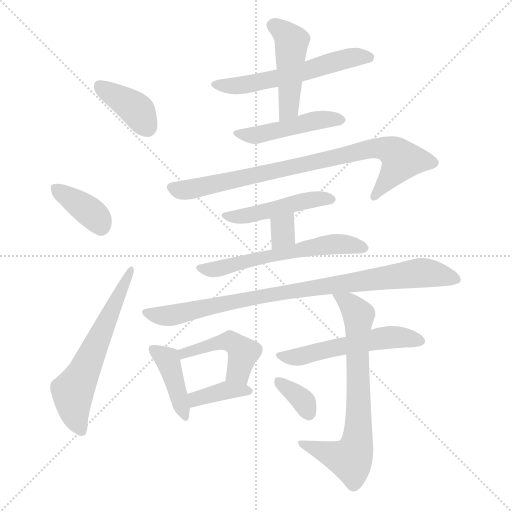
t = 0.00 s
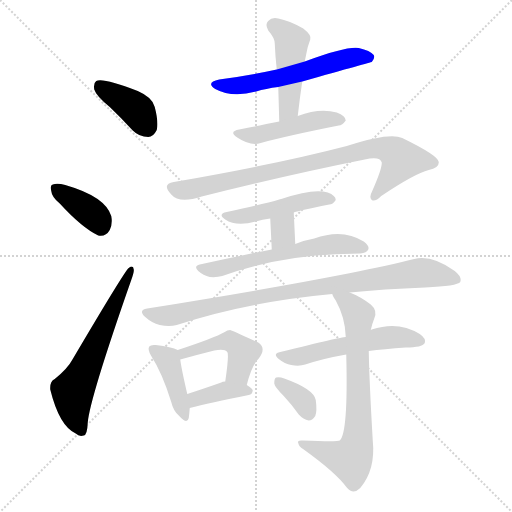
t = 2.28 s
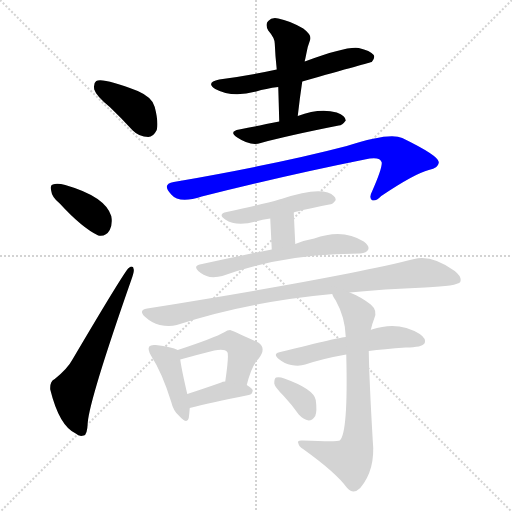
t = 4.56 s
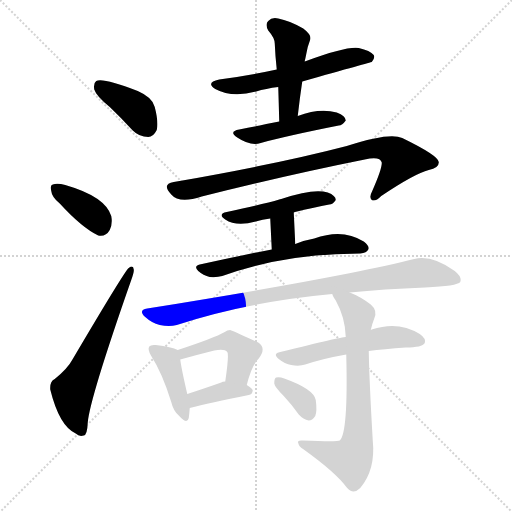
t = 6.84 s
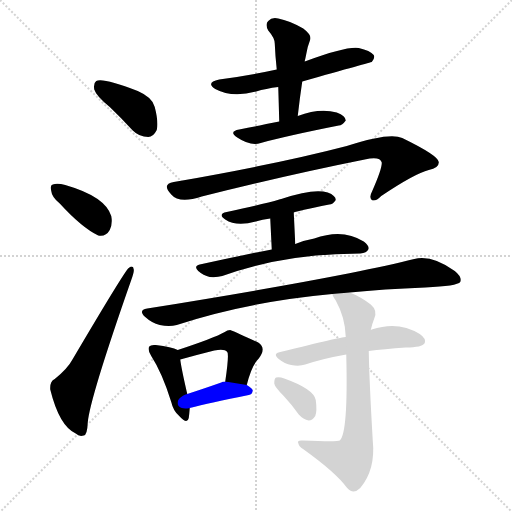
t = 9.12 s
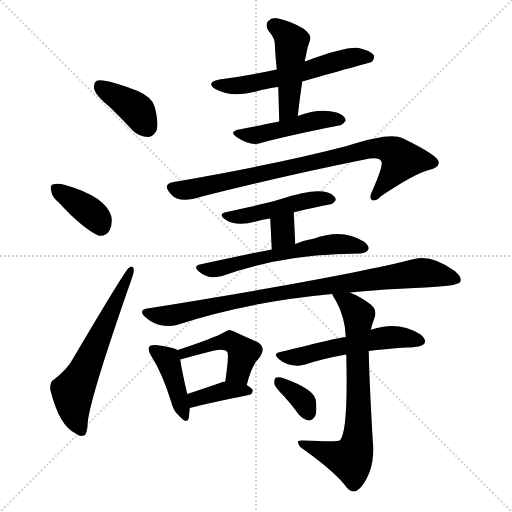
t = 11.40 s

The animated SVG that drew these frames (rendered in a browser with its animation timeline set to each time). Animation: 17 CSS @keyframes rules; one cycle of 11.40 s.

<svg version="1.1" viewBox="0 0 1024 1024" xmlns="http://www.w3.org/2000/svg">
  <g stroke="lightgray" stroke-dasharray="1,1" stroke-width="1" transform="scale(4, 4)">
    <line x1="0" y1="0" x2="256" y2="256"></line>
    <line x1="256" y1="0" x2="0" y2="256"></line>
    <line x1="128" y1="0" x2="128" y2="256"></line>
    <line x1="0" y1="128" x2="256" y2="128"></line>
  </g>
<g transform="scale(1, -1) translate(0, -900)">
   <style type="text/css">
    @keyframes keyframes0 {
      from {
       stroke: blue;
       stroke-dashoffset: 387;
       stroke-width: 128;
       }
       56% {
       animation-timing-function: step-end;
       stroke: blue;
       stroke-dashoffset: 0;
       stroke-width: 128;
       }
       to {
       stroke: black;
       stroke-width: 1024;
       }
       }
       #make-me-a-hanzi-animation-0 {
         animation: keyframes0 0.564941s both;
         animation-delay: 0.000000s;
         animation-timing-function: linear;
       }
    @keyframes keyframes1 {
      from {
       stroke: blue;
       stroke-dashoffset: 375;
       stroke-width: 128;
       }
       55% {
       animation-timing-function: step-end;
       stroke: blue;
       stroke-dashoffset: 0;
       stroke-width: 128;
       }
       to {
       stroke: black;
       stroke-width: 1024;
       }
       }
       #make-me-a-hanzi-animation-1 {
         animation: keyframes1 0.555176s both;
         animation-delay: 0.564941s;
         animation-timing-function: linear;
       }
    @keyframes keyframes2 {
      from {
       stroke: blue;
       stroke-dashoffset: 606;
       stroke-width: 128;
       }
       66% {
       animation-timing-function: step-end;
       stroke: blue;
       stroke-dashoffset: 0;
       stroke-width: 128;
       }
       to {
       stroke: black;
       stroke-width: 1024;
       }
       }
       #make-me-a-hanzi-animation-2 {
         animation: keyframes2 0.743164s both;
         animation-delay: 1.120117s;
         animation-timing-function: linear;
       }
    @keyframes keyframes3 {
      from {
       stroke: blue;
       stroke-dashoffset: 572;
       stroke-width: 128;
       }
       65% {
       animation-timing-function: step-end;
       stroke: blue;
       stroke-dashoffset: 0;
       stroke-width: 128;
       }
       to {
       stroke: black;
       stroke-width: 1024;
       }
       }
       #make-me-a-hanzi-animation-3 {
         animation: keyframes3 0.715495s both;
         animation-delay: 1.863281s;
         animation-timing-function: linear;
       }
    @keyframes keyframes4 {
      from {
       stroke: blue;
       stroke-dashoffset: 462;
       stroke-width: 128;
       }
       60% {
       animation-timing-function: step-end;
       stroke: blue;
       stroke-dashoffset: 0;
       stroke-width: 128;
       }
       to {
       stroke: black;
       stroke-width: 1024;
       }
       }
       #make-me-a-hanzi-animation-4 {
         animation: keyframes4 0.625977s both;
         animation-delay: 2.578776s;
         animation-timing-function: linear;
       }
    @keyframes keyframes5 {
      from {
       stroke: blue;
       stroke-dashoffset: 468;
       stroke-width: 128;
       }
       60% {
       animation-timing-function: step-end;
       stroke: blue;
       stroke-dashoffset: 0;
       stroke-width: 128;
       }
       to {
       stroke: black;
       stroke-width: 1024;
       }
       }
       #make-me-a-hanzi-animation-5 {
         animation: keyframes5 0.630859s both;
         animation-delay: 3.204753s;
         animation-timing-function: linear;
       }
    @keyframes keyframes6 {
      from {
       stroke: blue;
       stroke-dashoffset: 823;
       stroke-width: 128;
       }
       73% {
       animation-timing-function: step-end;
       stroke: blue;
       stroke-dashoffset: 0;
       stroke-width: 128;
       }
       to {
       stroke: black;
       stroke-width: 1024;
       }
       }
       #make-me-a-hanzi-animation-6 {
         animation: keyframes6 0.919759s both;
         animation-delay: 3.835612s;
         animation-timing-function: linear;
       }
    @keyframes keyframes7 {
      from {
       stroke: blue;
       stroke-dashoffset: 461;
       stroke-width: 128;
       }
       60% {
       animation-timing-function: step-end;
       stroke: blue;
       stroke-dashoffset: 0;
       stroke-width: 128;
       }
       to {
       stroke: black;
       stroke-width: 1024;
       }
       }
       #make-me-a-hanzi-animation-7 {
         animation: keyframes7 0.625163s both;
         animation-delay: 4.755371s;
         animation-timing-function: linear;
       }
    @keyframes keyframes8 {
      from {
       stroke: blue;
       stroke-dashoffset: 327;
       stroke-width: 128;
       }
       52% {
       animation-timing-function: step-end;
       stroke: blue;
       stroke-dashoffset: 0;
       stroke-width: 128;
       }
       to {
       stroke: black;
       stroke-width: 1024;
       }
       }
       #make-me-a-hanzi-animation-8 {
         animation: keyframes8 0.516113s both;
         animation-delay: 5.380534s;
         animation-timing-function: linear;
       }
    @keyframes keyframes9 {
      from {
       stroke: blue;
       stroke-dashoffset: 584;
       stroke-width: 128;
       }
       66% {
       animation-timing-function: step-end;
       stroke: blue;
       stroke-dashoffset: 0;
       stroke-width: 128;
       }
       to {
       stroke: black;
       stroke-width: 1024;
       }
       }
       #make-me-a-hanzi-animation-9 {
         animation: keyframes9 0.725260s both;
         animation-delay: 5.896647s;
         animation-timing-function: linear;
       }
    @keyframes keyframes10 {
      from {
       stroke: blue;
       stroke-dashoffset: 887;
       stroke-width: 128;
       }
       74% {
       animation-timing-function: step-end;
       stroke: blue;
       stroke-dashoffset: 0;
       stroke-width: 128;
       }
       to {
       stroke: black;
       stroke-width: 1024;
       }
       }
       #make-me-a-hanzi-animation-10 {
         animation: keyframes10 0.971842s both;
         animation-delay: 6.621908s;
         animation-timing-function: linear;
       }
    @keyframes keyframes11 {
      from {
       stroke: blue;
       stroke-dashoffset: 410;
       stroke-width: 128;
       }
       57% {
       animation-timing-function: step-end;
       stroke: blue;
       stroke-dashoffset: 0;
       stroke-width: 128;
       }
       to {
       stroke: black;
       stroke-width: 1024;
       }
       }
       #make-me-a-hanzi-animation-11 {
         animation: keyframes11 0.583659s both;
         animation-delay: 7.593750s;
         animation-timing-function: linear;
       }
    @keyframes keyframes12 {
      from {
       stroke: blue;
       stroke-dashoffset: 452;
       stroke-width: 128;
       }
       60% {
       animation-timing-function: step-end;
       stroke: blue;
       stroke-dashoffset: 0;
       stroke-width: 128;
       }
       to {
       stroke: black;
       stroke-width: 1024;
       }
       }
       #make-me-a-hanzi-animation-12 {
         animation: keyframes12 0.617839s both;
         animation-delay: 8.177409s;
         animation-timing-function: linear;
       }
    @keyframes keyframes13 {
      from {
       stroke: blue;
       stroke-dashoffset: 378;
       stroke-width: 128;
       }
       55% {
       animation-timing-function: step-end;
       stroke: blue;
       stroke-dashoffset: 0;
       stroke-width: 128;
       }
       to {
       stroke: black;
       stroke-width: 1024;
       }
       }
       #make-me-a-hanzi-animation-13 {
         animation: keyframes13 0.557617s both;
         animation-delay: 8.795247s;
         animation-timing-function: linear;
       }
    @keyframes keyframes14 {
      from {
       stroke: blue;
       stroke-dashoffset: 533;
       stroke-width: 128;
       }
       63% {
       animation-timing-function: step-end;
       stroke: blue;
       stroke-dashoffset: 0;
       stroke-width: 128;
       }
       to {
       stroke: black;
       stroke-width: 1024;
       }
       }
       #make-me-a-hanzi-animation-14 {
         animation: keyframes14 0.683757s both;
         animation-delay: 9.352865s;
         animation-timing-function: linear;
       }
    @keyframes keyframes15 {
      from {
       stroke: blue;
       stroke-dashoffset: 712;
       stroke-width: 128;
       }
       70% {
       animation-timing-function: step-end;
       stroke: blue;
       stroke-dashoffset: 0;
       stroke-width: 128;
       }
       to {
       stroke: black;
       stroke-width: 1024;
       }
       }
       #make-me-a-hanzi-animation-15 {
         animation: keyframes15 0.829427s both;
         animation-delay: 10.036621s;
         animation-timing-function: linear;
       }
    @keyframes keyframes16 {
      from {
       stroke: blue;
       stroke-dashoffset: 345;
       stroke-width: 128;
       }
       53% {
       animation-timing-function: step-end;
       stroke: blue;
       stroke-dashoffset: 0;
       stroke-width: 128;
       }
       to {
       stroke: black;
       stroke-width: 1024;
       }
       }
       #make-me-a-hanzi-animation-16 {
         animation: keyframes16 0.530762s both;
         animation-delay: 10.866048s;
         animation-timing-function: linear;
       }
</style>
<path d="M 219.5 686.0 Q 241.5 665.0 265.5 639.0 Q 278.5 626.0 296.5 626.0 Q 306.5 626.0 313.5 640.0 Q 317.5 655.0 309.5 686.0 Q 305.5 705.0 275.5 718.0 Q 205.5 745.0 192.5 738.0 Q 186.5 734.0 188.5 721.0 Q 192.5 708.0 219.5 686.0 Z" fill="lightgray"></path> 
<path d="M 119.5 493.0 Q 164.5 444.0 196.5 429.0 Q 211.5 426.0 219.5 440.0 Q 225.5 452.0 222.5 468.0 Q 210.5 507.0 130.5 530.0 Q 114.5 534.0 105.5 531.0 Q 99.5 530.0 102.5 518.0 Q 103.5 506.0 119.5 493.0 Z" fill="lightgray"></path> 
<path d="M 109.5 142.0 Q 99.5 138.0 100.5 121.0 Q 118.5 48.0 151.5 33.0 Q 158.5 26.0 167.5 29.0 Q 174.5 30.0 175.5 55.0 Q 179.5 103.0 262.5 340.0 Q 268.5 356.0 267.5 361.0 Q 266.5 371.0 257.5 364.0 Q 250.5 360.0 145.5 182.0 Q 135.5 163.0 109.5 142.0 Z" fill="lightgray"></path> 
<path d="M 604.5 737.0 Q 742.5 776.0 743.5 776.0 Q 750.5 783.0 747.5 790.0 Q 740.5 799.0 717.5 804.0 Q 693.5 808.0 609.5 777.0 L 553.5 761.0 Q 498.5 749.0 438.5 741.0 Q 410.5 735.0 430.5 722.0 Q 463.5 704.0 512.5 717.0 Q 531.5 723.0 556.5 726.0 L 604.5 737.0 Z" fill="lightgray"></path> 
<path d="M 595.5 668.0 Q 599.5 704.0 604.5 737.0 L 609.5 777.0 Q 609.5 780.0 610.5 782.0 Q 613.5 797.0 615.5 806.0 Q 618.5 815.0 620.5 821.0 Q 623.5 830.0 606.5 843.0 Q 578.5 859.0 556.5 863.0 Q 543.5 866.0 536.5 858.0 Q 529.5 852.0 536.5 839.0 Q 549.5 824.0 549.5 813.0 Q 550.5 788.0 553.5 761.0 L 556.5 726.0 Q 557.5 693.0 558.5 657.0 C 559.5 627.0 592.5 638.0 595.5 668.0 Z" fill="lightgray"></path> 
<path d="M 558.5 657.0 Q 536.5 653.0 519.5 649.0 Q 500.5 645.0 478.5 641.0 Q 456.5 637.0 474.5 625.0 Q 501.5 607.0 521.5 614.0 Q 576.5 629.0 677.5 649.0 Q 684.5 649.0 691.5 659.0 Q 691.5 668.0 673.5 675.0 Q 639.5 685.0 595.5 668.0 L 558.5 657.0 Z" fill="lightgray"></path> 
<path d="M 347.5 536.0 Q 322.5 532.0 342.5 511.0 Q 358.5 492.0 403.5 507.0 Q 574.5 550.0 729.5 581.0 Q 760.5 588.0 763.5 575.0 Q 764.5 563.0 744.5 518.0 Q 737.5 505.0 743.5 500.0 Q 750.5 496.0 762.5 508.0 Q 829.5 553.0 857.5 560.0 Q 878.5 564.0 877.5 576.0 Q 876.5 589.0 804.5 624.0 Q 779.5 636.0 693.5 608.0 Q 555.5 572.0 347.5 536.0 Z" fill="lightgray"></path> 
<path d="M 587.5 475.0 Q 593.5 478.0 658.5 491.0 Q 665.5 491.0 671.5 500.0 Q 671.5 509.0 655.5 515.0 Q 627.5 524.0 562.5 502.0 Q 559.5 502.0 558.5 501.0 Q 528.5 492.0 453.5 476.0 Q 434.5 472.0 450.5 461.0 Q 472.5 446.0 511.5 457.0 Q 524.5 461.0 540.5 463.0 L 587.5 475.0 Z" fill="lightgray"></path> 
<path d="M 590.5 412.0 L 587.5 475.0 C 586.5 505.0 539.5 493.0 540.5 463.0 L 543.5 401.0 C 544.5 371.0 591.5 382.0 590.5 412.0 Z" fill="lightgray"></path> 
<path d="M 543.5 401.0 Q 476.5 388.0 399.5 371.0 Q 386.5 368.0 396.5 358.0 Q 406.5 349.0 419.5 346.0 Q 434.5 345.0 444.5 348.0 Q 568.5 393.0 720.5 393.0 Q 733.5 394.0 736.5 401.0 Q 739.5 408.0 727.5 417.0 Q 685.5 444.0 628.5 423.0 Q 610.5 420.0 590.5 412.0 L 543.5 401.0 Z" fill="lightgray"></path> 
<path d="M 699.5 315.0 Q 766.5 322.0 850.5 325.0 Q 914.5 328.0 920.5 336.0 Q 924.5 346.0 909.5 358.0 Q 863.5 391.0 828.5 382.0 Q 686.5 346.0 294.5 283.0 Q 275.5 280.0 290.5 266.0 Q 303.5 254.0 319.5 250.0 Q 338.5 246.0 353.5 250.0 Q 492.5 296.0 664.5 312.0 L 699.5 315.0 Z" fill="lightgray"></path> 
<path d="M 355.5 200.0 Q 343.5 206.0 311.5 210.0 Q 301.5 211.0 298.5 207.0 Q 294.5 201.0 302.5 188.0 Q 324.5 154.0 342.5 96.0 Q 346.5 78.0 358.5 68.0 Q 374.5 50.0 377.5 64.0 Q 378.5 71.0 379.5 84.0 L 374.5 112.0 Q 362.5 164.0 360.5 181.0 C 357.5 199.0 357.5 199.0 355.5 200.0 Z" fill="lightgray"></path> 
<path d="M 493.5 130.0 Q 503.5 170.0 517.5 183.0 Q 533.5 204.0 516.5 215.0 Q 461.5 240.0 460.5 240.0 Q 454.5 240.0 449.5 236.0 Q 428.5 224.0 355.5 200.0 C 327.5 191.0 331.5 173.0 360.5 181.0 Q 396.5 191.0 428.5 199.0 Q 449.5 203.0 454.5 196.0 Q 458.5 192.0 450.5 137.0 C 446.5 107.0 485.5 101.0 493.5 130.0 Z" fill="lightgray"></path> 
<path d="M 379.5 84.0 Q 418.5 94.0 497.5 110.0 Q 504.5 111.0 505.5 119.0 Q 505.5 123.0 493.5 130.0 L 450.5 137.0 Q 444.5 137.0 442.5 135.0 Q 405.5 122.0 374.5 112.0 C 345.5 103.0 350.5 77.0 379.5 84.0 Z" fill="lightgray"></path> 
<path d="M 737.5 198.0 Q 767.5 202.0 811.5 205.0 Q 844.5 205.0 849.5 214.0 Q 852.5 223.0 839.5 232.0 Q 796.5 259.0 743.5 241.0 Q 742.5 241.0 741.5 240.0 L 691.5 226.0 Q 682.5 226.0 560.5 196.0 Q 544.5 193.0 557.5 182.0 Q 569.5 172.0 582.5 170.0 Q 598.5 167.0 610.5 171.0 Q 646.5 183.0 692.5 191.0 L 737.5 198.0 Z" fill="lightgray"></path> 
<path d="M 692.5 191.0 Q 696.5 34.0 679.5 19.0 Q 675.5 16.0 605.5 19.0 Q 593.5 20.0 596.5 14.0 Q 597.5 7.0 607.5 1.0 Q 671.5 -45.0 693.5 -75.0 Q 706.5 -90.0 720.5 -76.0 Q 751.5 -39.0 745.5 19.0 Q 738.5 139.0 737.5 198.0 L 741.5 240.0 Q 744.5 253.0 748.5 263.0 Q 755.5 279.0 741.5 291.0 Q 720.5 307.0 699.5 315.0 C 672.5 327.0 651.5 336.0 664.5 312.0 Q 665.5 308.0 671.5 299.0 Q 690.5 265.0 691.5 226.0 L 692.5 191.0 Z" fill="lightgray"></path> 
<path d="M 567.5 108.0 Q 582.5 92.0 597.5 71.0 Q 606.5 61.0 617.5 59.0 Q 624.5 59.0 630.5 68.0 Q 634.5 78.0 631.5 100.0 Q 627.5 122.0 568.5 143.0 Q 558.5 147.0 552.5 145.0 Q 548.5 144.0 548.5 133.0 Q 549.5 126.0 567.5 108.0 Z" fill="lightgray"></path> 
      <clipPath id="make-me-a-hanzi-clip-0">
      <path d="M 219.5 686.0 Q 241.5 665.0 265.5 639.0 Q 278.5 626.0 296.5 626.0 Q 306.5 626.0 313.5 640.0 Q 317.5 655.0 309.5 686.0 Q 305.5 705.0 275.5 718.0 Q 205.5 745.0 192.5 738.0 Q 186.5 734.0 188.5 721.0 Q 192.5 708.0 219.5 686.0 Z" fill="lightgray"></path>
      </clipPath>
      <path clip-path="url(#make-me-a-hanzi-clip-0)" d="M 197.5 730.0 L 268.5 685.0 L 294.5 646.0 " fill="none" id="make-me-a-hanzi-animation-0" stroke-dasharray="259 518" stroke-linecap="round"></path>

      <clipPath id="make-me-a-hanzi-clip-1">
      <path d="M 119.5 493.0 Q 164.5 444.0 196.5 429.0 Q 211.5 426.0 219.5 440.0 Q 225.5 452.0 222.5 468.0 Q 210.5 507.0 130.5 530.0 Q 114.5 534.0 105.5 531.0 Q 99.5 530.0 102.5 518.0 Q 103.5 506.0 119.5 493.0 Z" fill="lightgray"></path>
      </clipPath>
      <path clip-path="url(#make-me-a-hanzi-clip-1)" d="M 111.5 523.0 L 185.5 472.0 L 201.5 448.0 " fill="none" id="make-me-a-hanzi-animation-1" stroke-dasharray="247 494" stroke-linecap="round"></path>

      <clipPath id="make-me-a-hanzi-clip-2">
      <path d="M 109.5 142.0 Q 99.5 138.0 100.5 121.0 Q 118.5 48.0 151.5 33.0 Q 158.5 26.0 167.5 29.0 Q 174.5 30.0 175.5 55.0 Q 179.5 103.0 262.5 340.0 Q 268.5 356.0 267.5 361.0 Q 266.5 371.0 257.5 364.0 Q 250.5 360.0 145.5 182.0 Q 135.5 163.0 109.5 142.0 Z" fill="lightgray"></path>
      </clipPath>
      <path clip-path="url(#make-me-a-hanzi-clip-2)" d="M 162.5 38.0 L 150.5 67.0 L 145.5 117.0 L 261.5 359.0 " fill="none" id="make-me-a-hanzi-animation-2" stroke-dasharray="478 956" stroke-linecap="round"></path>

      <clipPath id="make-me-a-hanzi-clip-3">
      <path d="M 604.5 737.0 Q 742.5 776.0 743.5 776.0 Q 750.5 783.0 747.5 790.0 Q 740.5 799.0 717.5 804.0 Q 693.5 808.0 609.5 777.0 L 553.5 761.0 Q 498.5 749.0 438.5 741.0 Q 410.5 735.0 430.5 722.0 Q 463.5 704.0 512.5 717.0 Q 531.5 723.0 556.5 726.0 L 604.5 737.0 Z" fill="lightgray"></path>
      </clipPath>
      <path clip-path="url(#make-me-a-hanzi-clip-3)" d="M 432.5 732.0 L 500.5 732.0 L 613.5 756.0 L 626.5 765.0 L 695.5 783.0 L 740.5 784.0 " fill="none" id="make-me-a-hanzi-animation-3" stroke-dasharray="444 888" stroke-linecap="round"></path>

      <clipPath id="make-me-a-hanzi-clip-4">
      <path d="M 595.5 668.0 Q 599.5 704.0 604.5 737.0 L 609.5 777.0 Q 609.5 780.0 610.5 782.0 Q 613.5 797.0 615.5 806.0 Q 618.5 815.0 620.5 821.0 Q 623.5 830.0 606.5 843.0 Q 578.5 859.0 556.5 863.0 Q 543.5 866.0 536.5 858.0 Q 529.5 852.0 536.5 839.0 Q 549.5 824.0 549.5 813.0 Q 550.5 788.0 553.5 761.0 L 556.5 726.0 Q 557.5 693.0 558.5 657.0 C 559.5 627.0 592.5 638.0 595.5 668.0 Z" fill="lightgray"></path>
      </clipPath>
      <path clip-path="url(#make-me-a-hanzi-clip-4)" d="M 547.5 849.0 L 583.5 817.0 L 577.5 683.0 L 563.5 664.0 " fill="none" id="make-me-a-hanzi-animation-4" stroke-dasharray="334 668" stroke-linecap="round"></path>

      <clipPath id="make-me-a-hanzi-clip-5">
      <path d="M 558.5 657.0 Q 536.5 653.0 519.5 649.0 Q 500.5 645.0 478.5 641.0 Q 456.5 637.0 474.5 625.0 Q 501.5 607.0 521.5 614.0 Q 576.5 629.0 677.5 649.0 Q 684.5 649.0 691.5 659.0 Q 691.5 668.0 673.5 675.0 Q 639.5 685.0 595.5 668.0 L 558.5 657.0 Z" fill="lightgray"></path>
      </clipPath>
      <path clip-path="url(#make-me-a-hanzi-clip-5)" d="M 474.5 633.0 L 507.5 629.0 L 638.5 660.0 L 682.5 660.0 " fill="none" id="make-me-a-hanzi-animation-5" stroke-dasharray="340 680" stroke-linecap="round"></path>

      <clipPath id="make-me-a-hanzi-clip-6">
      <path d="M 347.5 536.0 Q 322.5 532.0 342.5 511.0 Q 358.5 492.0 403.5 507.0 Q 574.5 550.0 729.5 581.0 Q 760.5 588.0 763.5 575.0 Q 764.5 563.0 744.5 518.0 Q 737.5 505.0 743.5 500.0 Q 750.5 496.0 762.5 508.0 Q 829.5 553.0 857.5 560.0 Q 878.5 564.0 877.5 576.0 Q 876.5 589.0 804.5 624.0 Q 779.5 636.0 693.5 608.0 Q 555.5 572.0 347.5 536.0 Z" fill="lightgray"></path>
      </clipPath>
      <path clip-path="url(#make-me-a-hanzi-clip-6)" d="M 345.5 523.0 L 388.5 522.0 L 727.5 601.0 L 773.5 602.0 L 803.5 580.0 L 747.5 506.0 " fill="none" id="make-me-a-hanzi-animation-6" stroke-dasharray="695 1390" stroke-linecap="round"></path>

      <clipPath id="make-me-a-hanzi-clip-7">
      <path d="M 587.5 475.0 Q 593.5 478.0 658.5 491.0 Q 665.5 491.0 671.5 500.0 Q 671.5 509.0 655.5 515.0 Q 627.5 524.0 562.5 502.0 Q 559.5 502.0 558.5 501.0 Q 528.5 492.0 453.5 476.0 Q 434.5 472.0 450.5 461.0 Q 472.5 446.0 511.5 457.0 Q 524.5 461.0 540.5 463.0 L 587.5 475.0 Z" fill="lightgray"></path>
      </clipPath>
      <path clip-path="url(#make-me-a-hanzi-clip-7)" d="M 460.5 467.0 L 499.5 469.0 L 612.5 500.0 L 661.5 500.0 " fill="none" id="make-me-a-hanzi-animation-7" stroke-dasharray="333 666" stroke-linecap="round"></path>

      <clipPath id="make-me-a-hanzi-clip-8">
      <path d="M 590.5 412.0 L 587.5 475.0 C 586.5 505.0 539.5 493.0 540.5 463.0 L 543.5 401.0 C 544.5 371.0 591.5 382.0 590.5 412.0 Z" fill="lightgray"></path>
      </clipPath>
      <path clip-path="url(#make-me-a-hanzi-clip-8)" d="M 583.5 467.0 L 565.5 445.0 L 565.5 430.0 L 547.5 409.0 " fill="none" id="make-me-a-hanzi-animation-8" stroke-dasharray="199 398" stroke-linecap="round"></path>

      <clipPath id="make-me-a-hanzi-clip-9">
      <path d="M 543.5 401.0 Q 476.5 388.0 399.5 371.0 Q 386.5 368.0 396.5 358.0 Q 406.5 349.0 419.5 346.0 Q 434.5 345.0 444.5 348.0 Q 568.5 393.0 720.5 393.0 Q 733.5 394.0 736.5 401.0 Q 739.5 408.0 727.5 417.0 Q 685.5 444.0 628.5 423.0 Q 610.5 420.0 590.5 412.0 L 543.5 401.0 Z" fill="lightgray"></path>
      </clipPath>
      <path clip-path="url(#make-me-a-hanzi-clip-9)" d="M 407.5 362.0 L 436.5 362.0 L 497.5 380.0 L 655.5 411.0 L 703.5 411.0 L 728.5 404.0 " fill="none" id="make-me-a-hanzi-animation-9" stroke-dasharray="456 912" stroke-linecap="round"></path>

      <clipPath id="make-me-a-hanzi-clip-10">
      <path d="M 699.5 315.0 Q 766.5 322.0 850.5 325.0 Q 914.5 328.0 920.5 336.0 Q 924.5 346.0 909.5 358.0 Q 863.5 391.0 828.5 382.0 Q 686.5 346.0 294.5 283.0 Q 275.5 280.0 290.5 266.0 Q 303.5 254.0 319.5 250.0 Q 338.5 246.0 353.5 250.0 Q 492.5 296.0 664.5 312.0 L 699.5 315.0 Z" fill="lightgray"></path>
      </clipPath>
      <path clip-path="url(#make-me-a-hanzi-clip-10)" d="M 292.5 275.0 L 320.5 268.0 L 344.5 270.0 L 496.5 304.0 L 838.5 354.0 L 914.5 341.0 " fill="none" id="make-me-a-hanzi-animation-10" stroke-dasharray="759 1518" stroke-linecap="round"></path>

      <clipPath id="make-me-a-hanzi-clip-11">
      <path d="M 355.5 200.0 Q 343.5 206.0 311.5 210.0 Q 301.5 211.0 298.5 207.0 Q 294.5 201.0 302.5 188.0 Q 324.5 154.0 342.5 96.0 Q 346.5 78.0 358.5 68.0 Q 374.5 50.0 377.5 64.0 Q 378.5 71.0 379.5 84.0 L 374.5 112.0 Q 362.5 164.0 360.5 181.0 C 357.5 199.0 357.5 199.0 355.5 200.0 Z" fill="lightgray"></path>
      </clipPath>
      <path clip-path="url(#make-me-a-hanzi-clip-11)" d="M 306.5 202.0 L 335.5 180.0 L 368.5 67.0 " fill="none" id="make-me-a-hanzi-animation-11" stroke-dasharray="282 564" stroke-linecap="round"></path>

      <clipPath id="make-me-a-hanzi-clip-12">
      <path d="M 493.5 130.0 Q 503.5 170.0 517.5 183.0 Q 533.5 204.0 516.5 215.0 Q 461.5 240.0 460.5 240.0 Q 454.5 240.0 449.5 236.0 Q 428.5 224.0 355.5 200.0 C 327.5 191.0 331.5 173.0 360.5 181.0 Q 396.5 191.0 428.5 199.0 Q 449.5 203.0 454.5 196.0 Q 458.5 192.0 450.5 137.0 C 446.5 107.0 485.5 101.0 493.5 130.0 Z" fill="lightgray"></path>
      </clipPath>
      <path clip-path="url(#make-me-a-hanzi-clip-12)" d="M 366.5 188.0 L 369.5 196.0 L 461.5 217.0 L 486.5 195.0 L 476.5 156.0 L 488.5 141.0 " fill="none" id="make-me-a-hanzi-animation-12" stroke-dasharray="324 648" stroke-linecap="round"></path>

      <clipPath id="make-me-a-hanzi-clip-13">
      <path d="M 379.5 84.0 Q 418.5 94.0 497.5 110.0 Q 504.5 111.0 505.5 119.0 Q 505.5 123.0 493.5 130.0 L 450.5 137.0 Q 444.5 137.0 442.5 135.0 Q 405.5 122.0 374.5 112.0 C 345.5 103.0 350.5 77.0 379.5 84.0 Z" fill="lightgray"></path>
      </clipPath>
      <path clip-path="url(#make-me-a-hanzi-clip-13)" d="M 383.5 92.0 L 391.5 102.0 L 440.5 117.0 L 498.5 118.0 " fill="none" id="make-me-a-hanzi-animation-13" stroke-dasharray="250 500" stroke-linecap="round"></path>

      <clipPath id="make-me-a-hanzi-clip-14">
      <path d="M 737.5 198.0 Q 767.5 202.0 811.5 205.0 Q 844.5 205.0 849.5 214.0 Q 852.5 223.0 839.5 232.0 Q 796.5 259.0 743.5 241.0 Q 742.5 241.0 741.5 240.0 L 691.5 226.0 Q 682.5 226.0 560.5 196.0 Q 544.5 193.0 557.5 182.0 Q 569.5 172.0 582.5 170.0 Q 598.5 167.0 610.5 171.0 Q 646.5 183.0 692.5 191.0 L 737.5 198.0 Z" fill="lightgray"></path>
      </clipPath>
      <path clip-path="url(#make-me-a-hanzi-clip-14)" d="M 569.5 187.0 L 591.5 185.0 L 780.5 226.0 L 841.5 218.0 " fill="none" id="make-me-a-hanzi-animation-14" stroke-dasharray="405 810" stroke-linecap="round"></path>

      <clipPath id="make-me-a-hanzi-clip-15">
      <path d="M 692.5 191.0 Q 696.5 34.0 679.5 19.0 Q 675.5 16.0 605.5 19.0 Q 593.5 20.0 596.5 14.0 Q 597.5 7.0 607.5 1.0 Q 671.5 -45.0 693.5 -75.0 Q 706.5 -90.0 720.5 -76.0 Q 751.5 -39.0 745.5 19.0 Q 738.5 139.0 737.5 198.0 L 741.5 240.0 Q 744.5 253.0 748.5 263.0 Q 755.5 279.0 741.5 291.0 Q 720.5 307.0 699.5 315.0 C 672.5 327.0 651.5 336.0 664.5 312.0 Q 665.5 308.0 671.5 299.0 Q 690.5 265.0 691.5 226.0 L 692.5 191.0 Z" fill="lightgray"></path>
      </clipPath>
      <path clip-path="url(#make-me-a-hanzi-clip-15)" d="M 670.5 307.0 L 696.5 294.0 L 717.5 268.0 L 713.5 9.0 L 701.5 -19.0 L 602.5 13.0 " fill="none" id="make-me-a-hanzi-animation-15" stroke-dasharray="584 1168" stroke-linecap="round"></path>

      <clipPath id="make-me-a-hanzi-clip-16">
      <path d="M 567.5 108.0 Q 582.5 92.0 597.5 71.0 Q 606.5 61.0 617.5 59.0 Q 624.5 59.0 630.5 68.0 Q 634.5 78.0 631.5 100.0 Q 627.5 122.0 568.5 143.0 Q 558.5 147.0 552.5 145.0 Q 548.5 144.0 548.5 133.0 Q 549.5 126.0 567.5 108.0 Z" fill="lightgray"></path>
      </clipPath>
      <path clip-path="url(#make-me-a-hanzi-clip-16)" d="M 556.5 137.0 L 600.5 104.0 L 617.5 74.0 " fill="none" id="make-me-a-hanzi-animation-16" stroke-dasharray="217 434" stroke-linecap="round"></path>

</g>
</svg>
